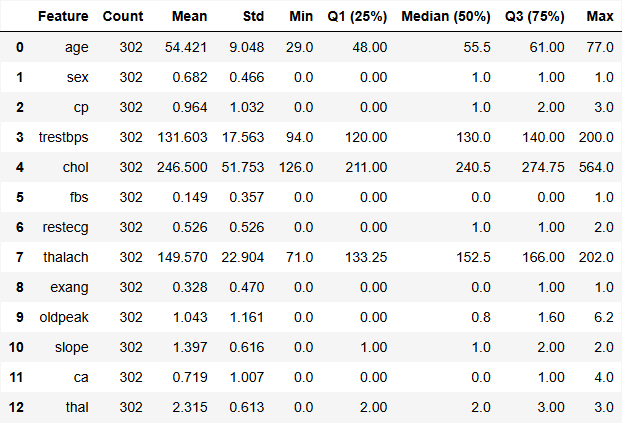

The data file committed next to this chart (first rows):
Feature, Count, Mean, Std, Min, Q1 (25%), Median (50%), Q3 (75%), Max
age, 302, 54.42, 9.048, 29.0, 48.0, 55.5, 61.0, 77.0
sex, 302, 0.682, 0.466, 0.0, 0.0, 1.0, 1.0, 1.0
cp, 302, 0.964, 1.032, 0.0, 0.0, 1.0, 2.0, 3.0
trestbps, 302, 131.6, 17.56, 94.0, 120.0, 130.0, 140.0, 200.0
chol, 302, 246.5, 51.75, 126.0, 211.0, 240.5, 274.8, 564.0
fbs, 302, 0.149, 0.357, 0.0, 0.0, 0.0, 0.0, 1.0
restecg, 302, 0.526, 0.526, 0.0, 0.0, 1.0, 1.0, 2.0
thalach, 302, 149.6, 22.9, 71.0, 133.2, 152.5, 166.0, 202.0
exang, 302, 0.328, 0.47, 0.0, 0.0, 0.0, 1.0, 1.0
oldpeak, 302, 1.043, 1.161, 0.0, 0.0, 0.8, 1.6, 6.2
slope, 302, 1.397, 0.616, 0.0, 1.0, 1.0, 2.0, 2.0
ca, 302, 0.719, 1.007, 0.0, 0.0, 0.0, 1.0, 4.0
thal, 302, 2.315, 0.613, 0.0, 2.0, 2.0, 3.0, 3.0
